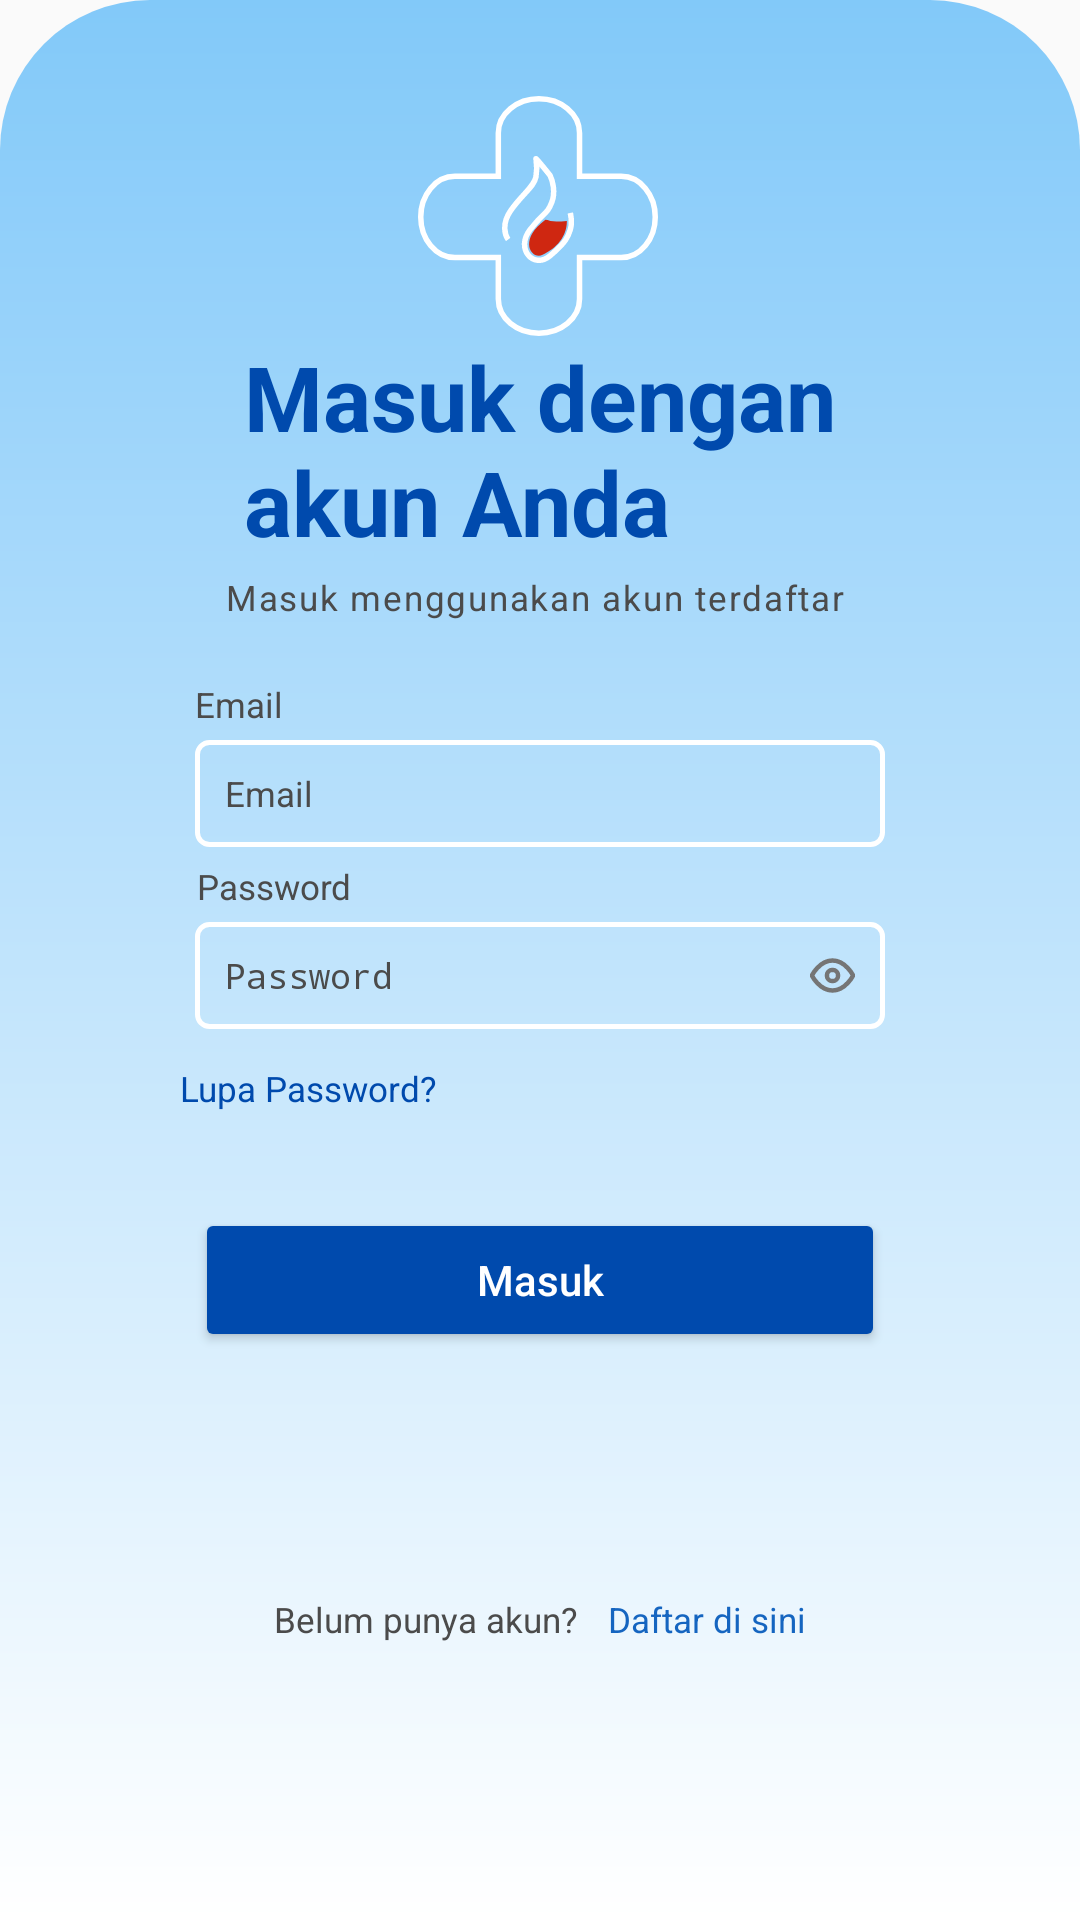

The Android layout XML behind this screen, and the referenced resources:
<!-- AndroidManifest.xml: application theme AppTheme -->
<!-- res/layout/fragment_login.xml -->
<?xml version="1.0" encoding="utf-8"?>
<androidx.constraintlayout.widget.ConstraintLayout
    xmlns:android="http://schemas.android.com/apk/res/android"
    xmlns:app="http://schemas.android.com/apk/res-auto"
    android:layout_width="match_parent"
    android:layout_height="match_parent"
    android:background="@drawable/bg_curved_fragment"
    android:paddingTop="16dp">

        <ProgressBar
            android:id="@+id/progressBar"
            android:layout_width="wrap_content"
            android:layout_height="wrap_content"
            android:layout_marginTop="8dp"
            android:visibility="gone"
            app:layout_constraintTop_toBottomOf="@+id/btnLogin"
            app:layout_constraintStart_toStartOf="parent"
            app:layout_constraintEnd_toEndOf="parent" />

        <ImageView
            android:id="@+id/icAppLogoReg"
            android:layout_width="80dp"
            android:layout_height="80dp"
            android:layout_centerHorizontal="true"
            android:layout_marginTop="16dp"
            android:src="@drawable/ic_logo"
            app:layout_constraintEnd_toEndOf="parent"
            app:layout_constraintHorizontal_bias="0.498"
            app:layout_constraintStart_toStartOf="parent"
            app:layout_constraintTop_toTopOf="parent"
            android:importantForAccessibility="no" />

        <TextView
            android:id="@+id/tvTitleLandingReg"
            style="@style/Txt30PoppinsBold"
            android:layout_width="wrap_content"
            android:layout_height="wrap_content"
            android:layout_below="@id/icAppLogoReg"
            android:layout_marginHorizontal="65dp"
            android:gravity="start"
            android:clickable="true"
            android:focusable="true"
            android:text="@string/login_text_fragment"
            android:textColor="#004AAD"
            android:textStyle="bold"
            app:layout_constraintEnd_toEndOf="parent"
            app:layout_constraintStart_toStartOf="parent"
            app:layout_constraintTop_toBottomOf="@+id/icAppLogoReg" />

        <TextView
            android:id="@+id/tvNoteLogin"
            android:layout_width="wrap_content"
            android:layout_height="wrap_content"
            android:layout_below="@id/tvTitleLandingReg"
            android:layout_marginHorizontal="65dp"
            android:layout_marginTop="4dp"
            android:gravity="center"
            android:letterSpacing="0.05"
            android:text="@string/login_desc"
            android:textColor="@color/abu_abu_landing"
            android:textSize="11.5sp"
            app:layout_constraintEnd_toEndOf="parent"
            app:layout_constraintHorizontal_bias="0.418"
            app:layout_constraintStart_toStartOf="parent"
            app:layout_constraintTop_toBottomOf="@+id/tvTitleLandingReg" />

        <TextView
            android:id="@+id/tvEmailLogin"
            style="@style/Txt115AbuLatoReg"
            android:layout_width="wrap_content"
            android:layout_height="wrap_content"
            android:layout_below="@id/tvNoteLogin"
            android:layout_marginHorizontal="65dp"
            android:layout_marginTop="20dp"
            android:gravity="center"
            android:text="@string/email_no_hp"
            android:textColor="@color/abu_abu_landing"
            app:layout_constraintEnd_toEndOf="parent"
            app:layout_constraintHorizontal_bias="0.0"
            app:layout_constraintStart_toStartOf="parent"
            app:layout_constraintTop_toBottomOf="@+id/tvNoteLogin" />

        <EditText
            android:id="@+id/inputEmailReg"
            android:layout_width="match_parent"
            android:layout_height="wrap_content"
            android:layout_below="@id/tvEmailLogin"
            android:layout_marginHorizontal="65dp"
            android:layout_marginTop="4dp"
            android:textColor="@color/abu_abu_landing"
            android:background="@drawable/bg_edittext"
            android:hint="@string/email_no_hp"
            android:textColorHint="@color/abu_abu_landing"
            android:inputType="textEmailAddress"
            android:padding="10dp"
            android:textAppearance="@style/Txt115AbuLatoReg"
            app:layout_constraintEnd_toEndOf="parent"
            app:layout_constraintStart_toStartOf="parent"
            app:layout_constraintTop_toBottomOf="@+id/tvEmailLogin"
            android:importantForAutofill="no" />


        <TextView
            android:id="@+id/tvPasswordReg"
            style="@style/Txt115AbuLatoReg"
            android:layout_width="wrap_content"
            android:layout_height="wrap_content"
            android:layout_below="@id/inputEmailReg"
            android:layout_marginHorizontal="65dp"
            android:gravity="center"
            android:text="@string/password"
            android:textColor="@color/abu_abu_landing"
            app:layout_constraintBottom_toTopOf="@+id/btnLogin"
            app:layout_constraintEnd_toEndOf="parent"
            app:layout_constraintHorizontal_bias="0.003"
            app:layout_constraintStart_toStartOf="parent"
            app:layout_constraintTop_toBottomOf="@+id/inputEmailReg"
            app:layout_constraintVertical_bias="0.051" />

        <EditText
            android:id="@+id/inputPasswordReg"
            android:layout_width="match_parent"
            android:layout_height="wrap_content"
            android:layout_below="@id/tvPasswordReg"
            android:layout_marginHorizontal="65dp"
            android:layout_marginTop="4dp"
            android:background="@drawable/bg_edittext"
            android:hint="@string/password"
            android:drawableEnd="@drawable/ic_eye_open"
            android:textColor="@color/abu_abu_landing"
            android:inputType="textPassword"
            android:textColorHint="@color/abu_abu_landing"
            android:padding="10dp"
            android:textAppearance="@style/Txt115AbuLatoReg"
            app:layout_constraintEnd_toEndOf="parent"
            app:layout_constraintStart_toStartOf="parent"
            app:layout_constraintTop_toBottomOf="@+id/tvPasswordReg" />

        <TextView
            android:id="@+id/tvForgotPassword"
            android:layout_width="wrap_content"
            android:layout_height="wrap_content"
            android:layout_below="@id/inputPasswordReg"
            android:layout_marginTop="12dp"
            android:text="@string/lupa_password"
            android:textColor="#004AAD"
            android:textSize="11.5sp"
            app:layout_constraintEnd_toEndOf="parent"
            app:layout_constraintHorizontal_bias="0.219"
            app:layout_constraintStart_toStartOf="parent"
            app:layout_constraintTop_toBottomOf="@+id/inputPasswordReg" />

        <Button
            android:id="@+id/btnLogin"
            android:layout_width="match_parent"
            android:layout_height="wrap_content"
            android:layout_below="@id/tvForgotPassword"
            android:layout_marginHorizontal="65dp"
            android:layout_marginTop="32dp"
            android:backgroundTint="#004AAD"
            android:padding="12dp"
            android:text="@string/login_button"
            android:textAllCaps="false"
            android:textColor="#FFFFFF"
            app:layout_constraintEnd_toEndOf="parent"
            app:layout_constraintHorizontal_bias="0.507"
            app:layout_constraintStart_toStartOf="parent"
            app:layout_constraintTop_toBottomOf="@+id/tvForgotPassword" />


        <LinearLayout
            android:layout_width="wrap_content"
            android:layout_height="wrap_content"
            android:layout_marginBottom="16dp"
            android:layout_marginTop="5dp"
            android:orientation="horizontal"
            app:layout_constraintBottom_toBottomOf="parent"
            app:layout_constraintEnd_toEndOf="@+id/btnLogin"
            app:layout_constraintStart_toStartOf="@+id/btnLogin"
            app:layout_constraintTop_toBottomOf="@+id/btnLogin">

            <TextView
                android:id="@+id/tvDisRegister"
                style="@style/Txt115Lato"
                android:layout_width="wrap_content"
                android:layout_height="wrap_content"
                android:layout_marginEnd="10dp"
                android:textColor="@color/abu_abu_landing"
                android:text="@string/belum_punya_akun_daftar_di_sini" />

            <TextView
                android:id="@+id/tvRegister"
                style="@style/Txt115Lato"
                android:layout_width="wrap_content"
                android:layout_height="wrap_content"
                android:text="@string/daftar_di_sini"
                android:textColor="@color/blue_start"
                android:clickable="true"
                android:focusable="true" />


        </LinearLayout>



    </androidx.constraintlayout.widget.ConstraintLayout>
<!-- resources referenced by this layout -->
<resources>
  <color name="abu_abu_landing">#4B4B4B</color>
  <color name="blue_start">#1565C0</color>
  <!-- drawable bg_curved_fragment (drawable) -->
  <?xml version="1.0" encoding="utf-8"?>
  <shape xmlns:android="http://schemas.android.com/apk/res/android">
      <gradient
          android:angle="270"
          android:startColor="#82C9F9"
          android:endColor="#FFFFFF" />
      <corners
          android:topLeftRadius="50dp"
          android:topRightRadius="50dp"
          android:bottomLeftRadius="0dp"
          android:bottomRightRadius="0dp" />
  </shape>
  <!-- drawable bg_edittext (drawable) -->
  <?xml version="1.0" encoding="utf-8"?>
  <shape xmlns:android="http://schemas.android.com/apk/res/android">
      <corners android:radius="4dp" />
      <stroke
          android:width="1.5dp"
          android:color="#FFFFFF" />
  
  
  </shape>
  <!-- drawable ic_eye_open (drawable) -->
  <vector xmlns:android="http://schemas.android.com/apk/res/android"
      android:width="15dp"
      android:height="15dp"
      android:viewportWidth="40"
      android:viewportHeight="40">
    <group>
      <clip-path
          android:pathData="M0,0h40v40h-40z"/>
      <path
          android:pathData="M1.667,20C1.667,20 8.333,6.667 20,6.667C31.667,6.667 38.333,20 38.333,20C38.333,20 31.667,33.333 20,33.333C8.333,33.333 1.667,20 1.667,20Z"
          android:strokeLineJoin="round"
          android:strokeWidth="4"
          android:fillColor="#00000000"
          android:strokeColor="#757575"
          android:strokeLineCap="round"/>
      <path
          android:pathData="M20,25C22.761,25 25,22.761 25,20C25,17.238 22.761,15 20,15C17.239,15 15,17.238 15,20C15,22.761 17.239,25 20,25Z"
          android:strokeLineJoin="round"
          android:strokeWidth="4"
          android:fillColor="#00000000"
          android:strokeColor="#757575"
          android:strokeLineCap="round"/>
    </group>
  </vector>
  <string name="belum_punya_akun_daftar_di_sini">Belum punya akun?</string>
  <string name="daftar_di_sini">Daftar di sini</string>
  <string name="email_no_hp">Email</string>
  <string name="login_button">Masuk</string>
  <string name="login_desc">Masuk menggunakan akun terdaftar</string>
  <string name="login_text_fragment">Masuk dengan\nakun Anda</string>
  <string name="lupa_password">Lupa Password?</string>
  <string name="password">Password</string>
  <style name="Txt115AbuLatoReg">
          <item name="android:textColorHint">@color/abu_abu_landing</item>
          <item name="fontFamily">@font/lato_regular</item>
          <item name="android:textSize">11.5sp</item>
      </style>
  <style name="Txt115Lato">
          <item name="android:textSize">11.5sp</item> 
          <item name="fontFamily">@font/lato_regular</item>
      </style>
  <style name="Txt30PoppinsBold">
          <item name="fontFamily">@font/poppins_bold</item>
          <item name="android:textSize">30sp</item>
      </style>
  <style name="AppTheme" parent="Theme.AppCompat.Light.NoActionBar">
          
          <item name="colorPrimary">#004AAD</item>
          <item name="colorPrimaryDark">#003C8A</item>
          <item name="colorAccent">#82C9F9</item>
          <item name="android:windowFullscreen">true</item>
          <item name="android:windowNoTitle">true</item>
  
          <item name="android:windowAnimationStyle">@style/FadeActivityAnimation</item>
      </style>
  <style name="FadeActivityAnimation" parent="@android:style/Animation.Activity">
          <item name="android:activityOpenEnterAnimation">@anim/fade_in</item>
          <item name="android:activityOpenExitAnimation">@anim/fade_out</item>
          <item name="android:activityCloseEnterAnimation">@anim/fade_in</item>
          <item name="android:activityCloseExitAnimation">@anim/fade_out</item>
      </style>
</resources>
